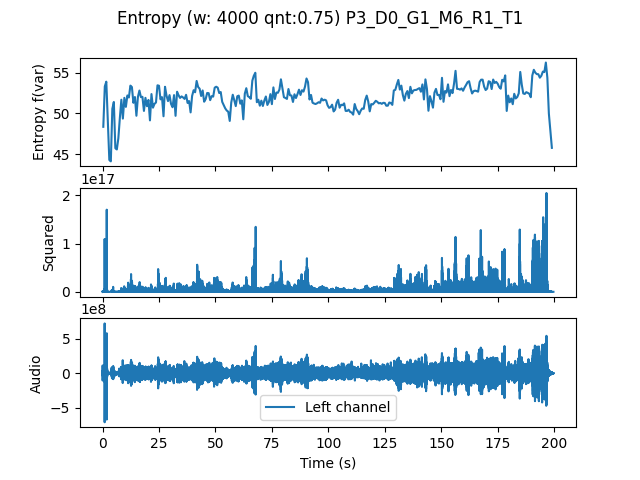

Data behind this chart, as committed beside it:
, t0, var
0.0, 0.0, 48.36
0.6667, 0.6667, 53.31
1.333, 1.333, 53.89
2.0, 2.0, 49.14
2.667, 2.667, 44.28
3.333, 3.333, 44.11
4.0, 4.0, 50.56
4.667, 4.667, 51.4
5.333, 5.333, 45.73
6.0, 6.0, 45.58
6.667, 6.667, 46.95
7.333, 7.333, 49.44
8.0, 8.0, 51.68
8.667, 8.667, 49.36
9.333, 9.333, 51.91
10.0, 10.0, 50.8
10.67, 10.67, 52.2
11.33, 11.33, 51.95
12.0, 12.0, 53.41
12.67, 12.67, 53.23
13.33, 13.33, 51.3
14.0, 14.0, 52.01
14.67, 14.67, 49.71
15.33, 15.33, 52.03
16.0, 16.0, 52.81
16.67, 16.67, 52
17.33, 17.33, 52.04
18.0, 18.0, 50.3
18.67, 18.67, 51.91
19.33, 19.33, 50.88
20.0, 20.0, 51.65
20.67, 20.67, 49.14
21.33, 21.33, 52.37
22.0, 22.0, 50.7
22.67, 22.67, 51.17
23.33, 23.33, 51.34
24.0, 24.0, 53.45
24.67, 24.67, 53.39
25.33, 25.33, 51.72
26.0, 26.0, 51.99
26.67, 26.67, 49.65
27.33, 27.33, 53.27
28.0, 28.0, 52.18
28.67, 28.67, 51.51
29.33, 29.33, 52.25
30.0, 30.0, 51.17
30.67, 30.67, 50.76
31.33, 31.33, 52.24
32.0, 32.0, 49.7
32.67, 32.67, 52.66
33.33, 33.33, 52.23
34.0, 34.0, 51.9
34.67, 34.67, 52.09
35.33, 35.33, 51.96
36.0, 36.0, 51.78
36.67, 36.67, 52.28
37.33, 37.33, 51.28
38.0, 38.0, 51.51
38.67, 38.67, 50.12
39.33, 39.33, 52.14
... 239 more rows
